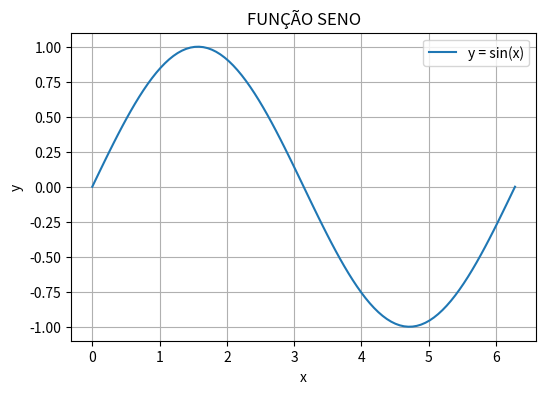

This chart was generated by the following Python code:
#Crie um gráfico da função y = sin(x) para valores de x no intervalo de 0 a 2π.
import math as mt
import numpy as np
import matplotlib.pyplot as plt

def f(x):
    return np.sin(x)


# Criando uma massa de dados no intervalo de 0 a 2π, contendo 100 valores
x = np.linspace(0, 2*(mt.pi), 100)
#print(x)

y = f(x)

# Cria o gráfico
plt.figure(figsize = (6, 4))
plt.plot(x, y, label = 'y = sin(x)')

# Adiciona um título e rótulos aos eixos
plt.title('FUNÇÃO SENO')
plt.xlabel('x')
plt.ylabel('y')

# Adiciona uma legenda
plt.legend()

# Mostra o gráfico
plt.grid(True)
plt.show()